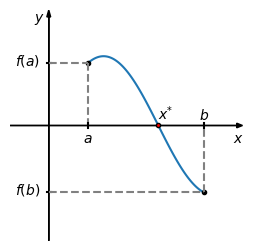

Recreate this plot in Python.
#!/usr/bin/env python3
# -*- coding: utf-8 -*-

'''
Este trabalho está licenciado sob a Licença Creative Commons Atribuição-CompartilhaIgual 3.0 Não Adaptada. Para ver uma cópia desta licença, visite https://creativecommons.org/licenses/by-sa/3.0/ ou envie uma carta para Creative Commons, PO Box 1866, Mountain View, CA 94042, USA.

[redacted]

Descrição:
Ilustração do teorema de Bolzano.

Description:
Illustration of the Bolzano's theorem.
'''

import numpy as np
import scipy as sci
from scipy import optimize
import matplotlib.pyplot as plt

#canvas
fig = plt.figure(figsize=(3,3), dpi=300, linewidth=0.0, facecolor="white")

#axes definitions
ax = plt.subplot(1,1,1)

ax.set_xlim(-2,10)
ax.set_ylim(-5,5)

ax.set_xticks([])
ax.set_yticks([])

ax.set_frame_on(False)

ax.arrow(-2, 0, 12, 0, length_includes_head=True, facecolor='black', head_width=0.2)
ax.text(9.5,-0.75,r"$x$")

ax.arrow(0, -5, 0, 10, length_includes_head=True, facecolor='black', head_width=0.2)
ax.text(-0.75, 4.5, r"$y$")

def fun(x):
    return 3*np.sin(x/1.8)

a = 2
b = 8
x = np.linspace (a, b, 100, endpoint=True)
ax.plot(x, fun(x))

#dashed lines
#(a, f(a))
ax.plot (a, fun(a), 'ko', markersize=3)
ax.text (-1.75, fun(a)-0.1, r"$f(a)$")
ax.plot ([-0.1, 0.1], [fun(a), fun(a)], color='black')
ax.plot ([0, a], [fun(a), fun(a)], color='gray', linestyle='dashed')
ax.plot ([a, a], [fun(a), 0], color='gray', linestyle='dashed')
ax.plot ([a, a], [-0.1, 0.1], color='black')
ax.text (a - 0.25, -0.75, r"$a$")

#(b, f(b))
ax.plot (b, fun(b), 'ko', markersize=3)
ax.text (-1.75, fun(b)-0.1, r"$f(b)$")
ax.plot ([-0.1, 0.1], [fun(b), fun(b)], color='black')
ax.plot ([0, b], [fun(b), fun(b)], color='gray', linestyle='dashed')
ax.plot ([b, b], [fun(b), 0], color='gray', linestyle='dashed')
ax.plot ([b, b], [-0.1, 0.1], color='black')
ax.text (b - 0.25, 0.25, r"$b$")


#f(p) = 0
p = sci.optimize.fsolve(fun,(a+b)/2)
ax.plot (p, fun(p), 'ko', markersize=3, markerfacecolor='red')
ax.text (p, 0.25, r"$x\!^*$")


#plt.show()

fig_file =  "teorema_de_Bolzano"
fig.savefig(fig_file+".eps", bbox_inches='tight')
fig.savefig(fig_file+".svg", bbox_inches='tight')
fig.savefig(fig_file+".png", bbox_inches='tight')


